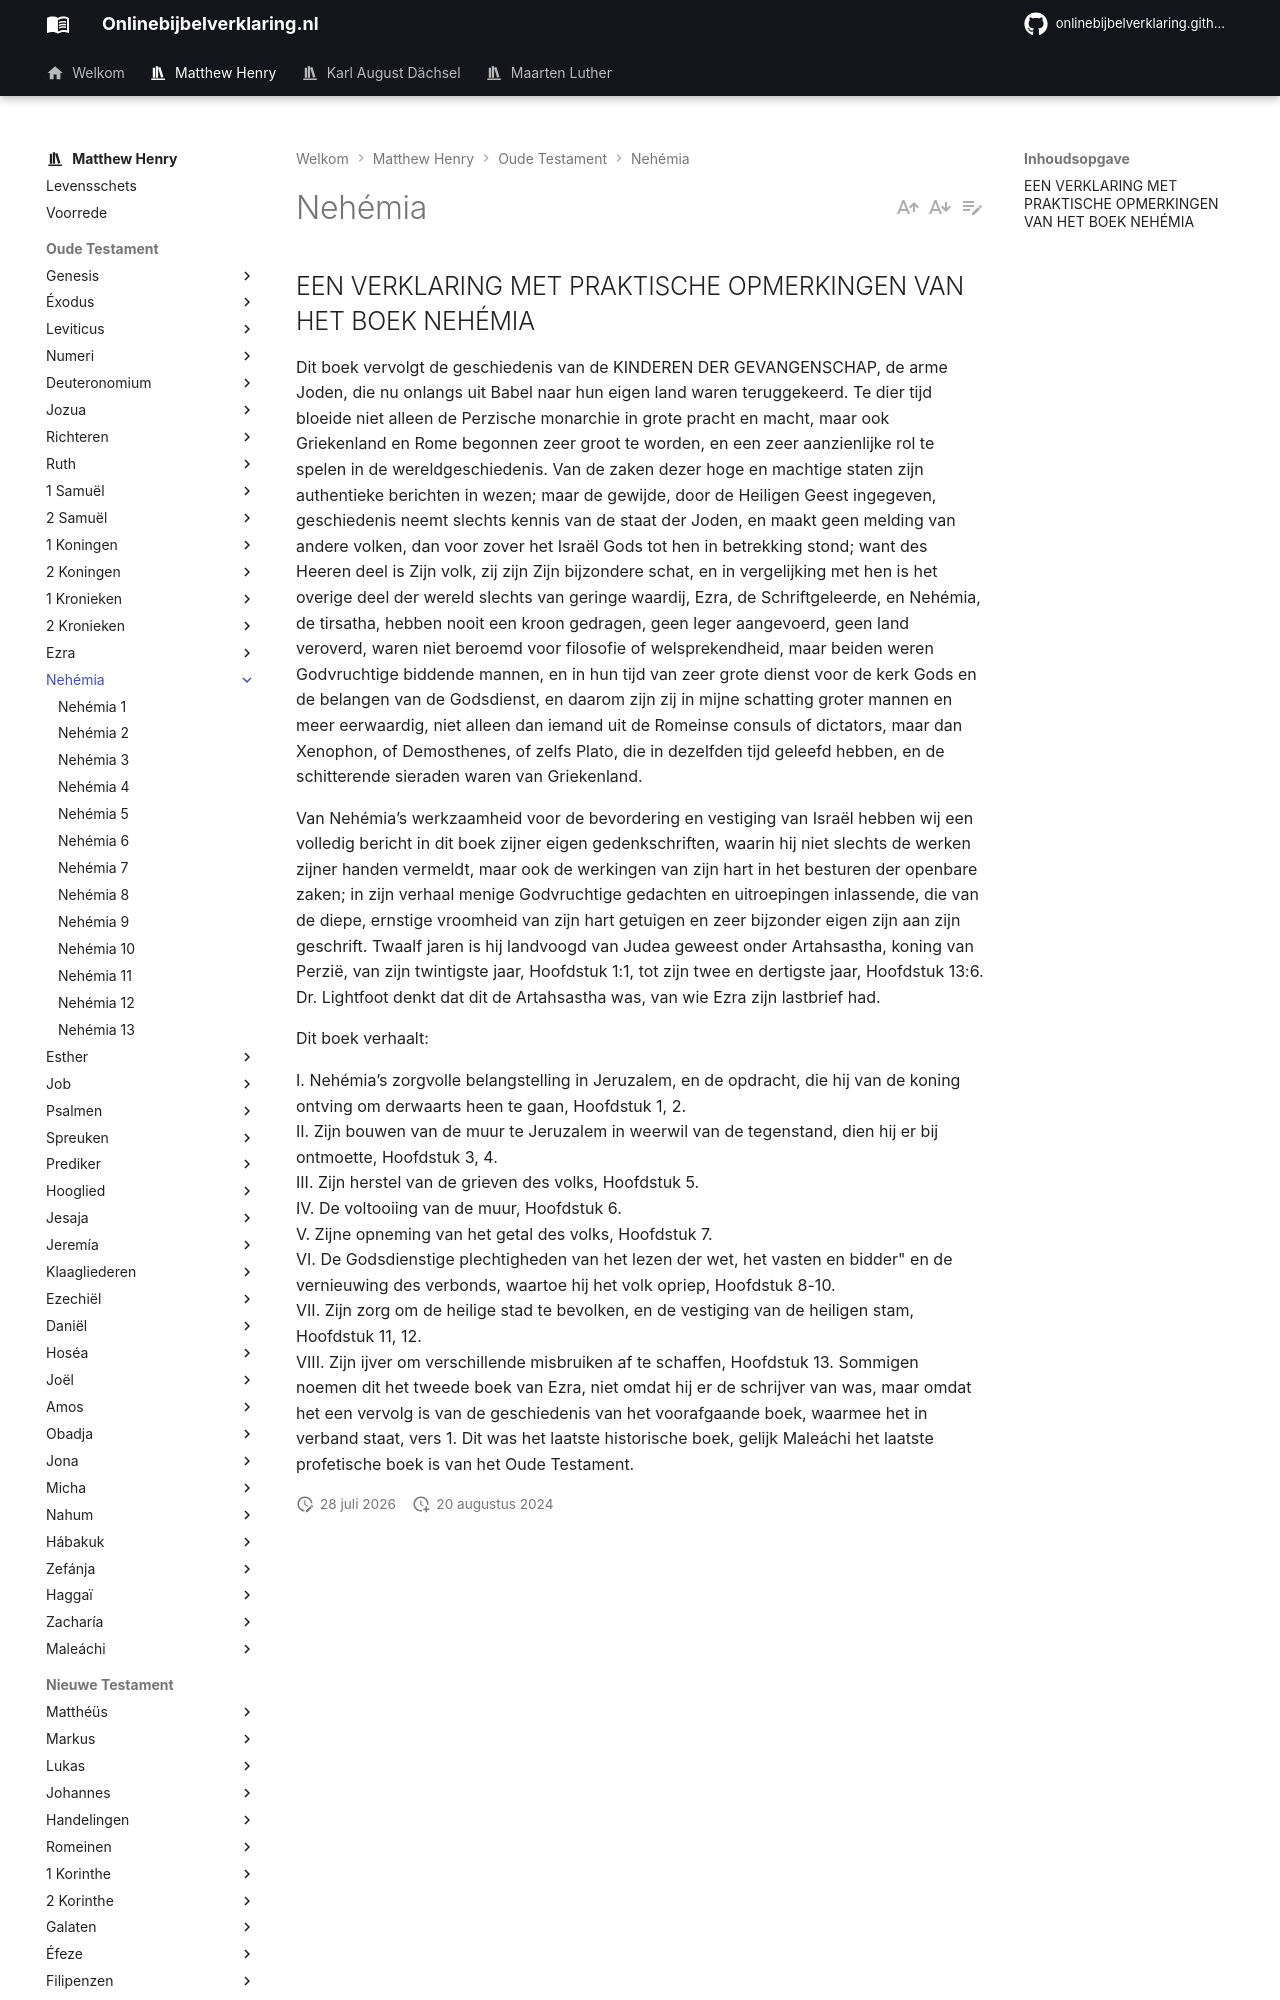

repository: onlinebijbelverklaring/dev-preview · page: matthewhenry/Nehemia/index.html · generator: mkdocs

## EEN VERKLARING MET PRAKTISCHE OPMERKINGEN VAN HET BOEK NEHÉMIA

Dit boek vervolgt de geschiedenis van de KINDEREN DER GEVANGENSCHAP, de arme Joden, die nu onlangs uit Babel naar hun eigen land waren teruggekeerd. Te dier tijd bloeide niet alleen de Perzische monarchie in grote pracht en macht, maar ook Griekenland en Rome begonnen zeer groot te worden, en een zeer aanzienlijke rol te spelen in de wereldgeschiedenis. Van de zaken dezer hoge en machtige staten zijn authentieke berichten in wezen; maar de gewijde, door de Heiligen Geest ingegeven, geschiedenis neemt slechts kennis van de staat der Joden, en maakt geen melding van andere volken, dan voor zover het Israël Gods tot hen in betrekking stond; want des Heeren deel is Zijn volk, zij zijn Zijn bijzondere schat, en in vergelijking met hen is het overige deel der wereld slechts van geringe waardij, Ezra, de Schriftgeleerde, en Nehémia, de tirsatha, hebben nooit een kroon gedragen, geen leger aangevoerd, geen land veroverd, waren niet beroemd voor filosofie of welsprekendheid, maar beiden weren Godvruchtige biddende mannen, en in hun tijd van zeer grote dienst voor de kerk Gods en de belangen van de Godsdienst, en daarom zijn zij in mijne schatting groter mannen en meer eerwaardig, niet alleen dan iemand uit de Romeinse consuls of dictators, maar dan Xenophon, of Demosthenes, of zelfs Plato, die in dezelfden tijd geleefd hebben, en de schitterende sieraden waren van Griekenland. 

Van Nehémia’s werkzaamheid voor de bevordering en vestiging van Israël hebben wij een volledig bericht in dit boek zijner eigen gedenkschriften, waarin hij niet slechts de werken zijner handen vermeldt, maar ook de werkingen van zijn hart in het besturen der openbare zaken; in zijn verhaal menige Godvruchtige gedachten en uitroepingen inlassende, die van de diepe, ernstige vroomheid van zijn hart getuigen en zeer bijzonder eigen zijn aan zijn geschrift. Twaalf jaren is hij landvoogd van Judea geweest onder Artahsastha, koning van Perzië, van zijn twintigste jaar, Hoofdstuk 1:1, tot zijn twee en dertigste jaar, Hoofdstuk 13:6. 
Dr. Lightfoot denkt dat dit de Artahsastha was, van wie Ezra zijn lastbrief had. 

Dit boek verhaalt:
